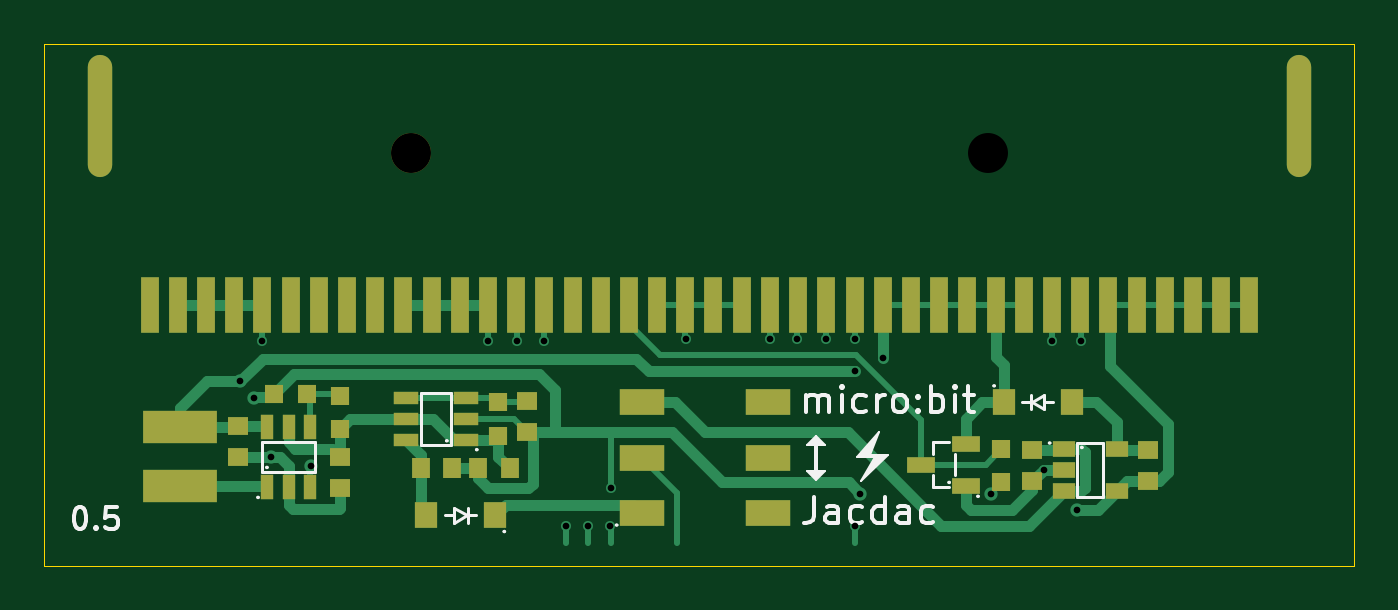
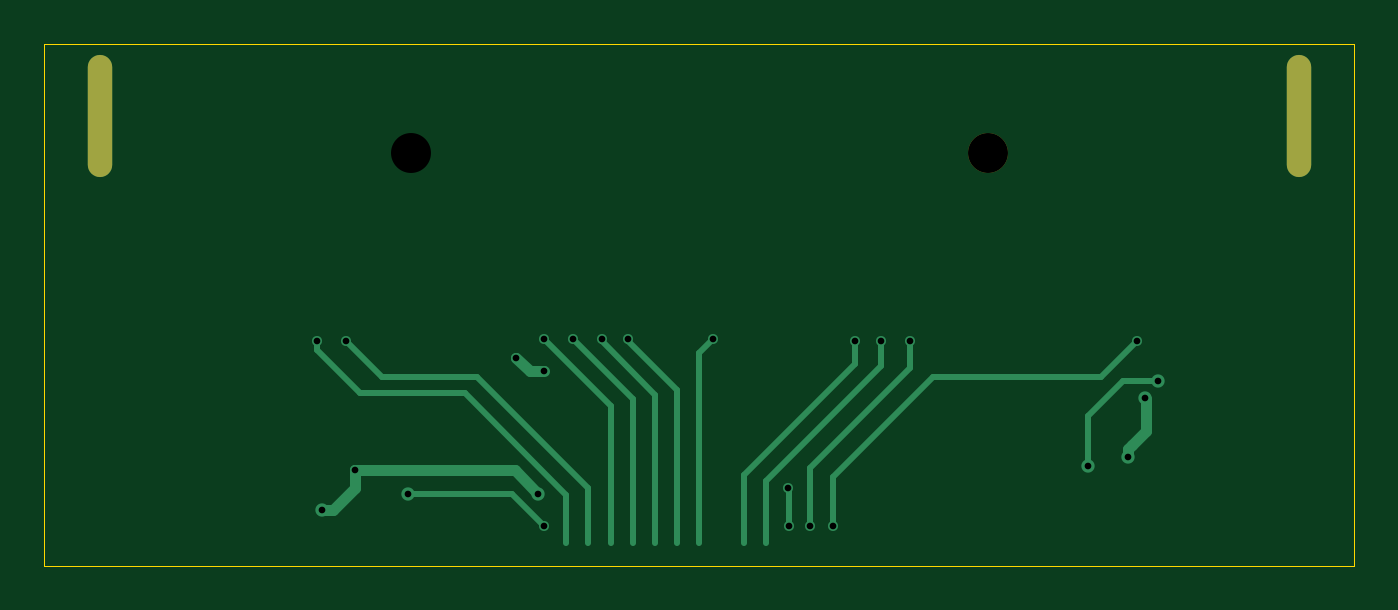
Circuit board: 11 layer files. Board 59.0 x 23.5 mm.
- bottom_copper: jvm_jacdaptor_0.5-B_Cu.gbl (4771 bytes)
- bottom_mask: jvm_jacdaptor_0.5-B_Mask.gbs (606 bytes)
- paste: jvm_jacdaptor_0.5-B_Paste.gbp (465 bytes)
- bottom_silk: jvm_jacdaptor_0.5-B_Silkscreen.gbo (466 bytes)
- outline: jvm_jacdaptor_0.5-Edge_Cuts.gm1 (605 bytes)
- top_copper: jvm_jacdaptor_0.5-F_Cu.gtl (16007 bytes)
- top_mask: jvm_jacdaptor_0.5-F_Mask.gts (3314 bytes)
- paste: jvm_jacdaptor_0.5-F_Paste.gtp (3190 bytes)
- top_silk: jvm_jacdaptor_0.5-F_Silkscreen.gto (11827 bytes)
- drill: jvm_jacdaptor_0.5-NPTH.drl (354 bytes)
- drill: jvm_jacdaptor_0.5-PTH.drl (773 bytes)

=== bottom_copper: jvm_jacdaptor_0.5-B_Cu.gbl ===
%TF.GenerationSoftware,KiCad,Pcbnew,9.0.7*%
%TF.CreationDate,2026-03-30T19:28:14+01:00*%
%TF.ProjectId,jvm_jacdaptor,6a766d5f-6a61-4636-9461-70746f722e6b,0.5*%
%TF.SameCoordinates,PX58b1140PY3fe56c0*%
%TF.FileFunction,Copper,L2,Bot*%
%TF.FilePolarity,Positive*%
%FSLAX45Y45*%
G04 Gerber Fmt 4.5, Leading zero omitted, Abs format (unit mm)*
G04 Created by KiCad (PCBNEW 9.0.7) date 2026-03-30 19:28:14*
%MOMM*%
%LPD*%
G01*
G04 APERTURE LIST*
%TA.AperFunction,ComponentPad*%
%ADD10O,1.100000X5.500000*%
%TD*%
%TA.AperFunction,SMDPad,CuDef*%
%ADD11C,0.125000*%
%TD*%
%TA.AperFunction,ViaPad*%
%ADD12C,0.600000*%
%TD*%
%TA.AperFunction,ViaPad*%
%ADD13C,0.450000*%
%TD*%
%TA.AperFunction,Conductor*%
%ADD14C,0.250000*%
%TD*%
%TA.AperFunction,Conductor*%
%ADD15C,0.500000*%
%TD*%
G04 APERTURE END LIST*
D10*
%TO.P,J1,41*%
%TO.N,N/C*%
X2700000Y825000D03*
%TO.P,J1,42*%
X-2700000Y825000D03*
%TD*%
D11*
%TO.P,GS12,1,SWDIO~8*%
%TO.N,/SWDIO_8*%
X600000Y-1100000D03*
%TD*%
%TO.P,GS5,1,SWDIO~1*%
%TO.N,/SWDIO_1*%
X-200000Y-1100000D03*
%TD*%
%TO.P,GS10,1,SWDIO~6*%
%TO.N,/SWDIO_6*%
X400000Y-1100000D03*
%TD*%
%TO.P,GS7,1,SWDIO~3*%
%TO.N,/SWDIO_3*%
X100000Y-1100000D03*
%TD*%
%TO.P,GS6,1,SWDIO~2*%
%TO.N,/SWDIO_2*%
X0Y-1100000D03*
%TD*%
%TO.P,GS4,1,SWDIO~0*%
%TO.N,/SWDIO_0*%
X-300000Y-1100000D03*
%TD*%
%TO.P,GS8,1,SWDIO~4*%
%TO.N,/SWDIO_4*%
X200000Y-1100000D03*
%TD*%
%TO.P,GS11,1,SWDIO~7*%
%TO.N,/SWDIO_7*%
X500000Y-1100000D03*
%TD*%
%TO.P,GS9,1,SWDIO~5*%
%TO.N,/SWDIO_5*%
X300000Y-1100000D03*
%TD*%
D12*
%TO.N,+3V3*%
X-1750000Y-750100D03*
X-2067500Y-367500D03*
D13*
X825000Y-262500D03*
X700000Y-325000D03*
D12*
%TO.N,GND*%
X-2006819Y-444689D03*
D13*
X1550000Y-770000D03*
X-400000Y-850000D03*
X-402500Y-1020000D03*
D12*
X-1930000Y-710000D03*
X1700000Y-950000D03*
X725000Y-875000D03*
%TO.N,/JD_DATA*%
X1312500Y-875000D03*
D13*
X700000Y-1020000D03*
%TO.N,/SWDIO_1*%
X-700000Y-190000D03*
%TO.N,/SWDIO_2*%
X-60000Y-180000D03*
%TO.N,/SWDIO_3*%
X320000Y-176900D03*
%TO.N,/SWDIO_4*%
X440000Y-176900D03*
%TO.N,/SWDIO_5*%
X570000Y-180000D03*
%TO.N,/SWDIO_6*%
X700000Y-180000D03*
%TO.N,/SWDIO_7*%
X1590000Y-190000D03*
%TO.N,/SWCLK*%
X-600000Y-1020000D03*
X-1970000Y-190000D03*
%TO.N,/RESET*%
X-500000Y-1020000D03*
X-950000Y-190000D03*
%TO.N,/SWDIO_0*%
X-820000Y-190000D03*
%TO.N,/SWDIO_8*%
X1720000Y-190000D03*
%TD*%
D14*
%TO.N,+3V3*%
X-2067500Y-367500D02*
X-1907500Y-367500D01*
D15*
X700000Y-325000D02*
X762500Y-325000D01*
D14*
X-1750000Y-525000D02*
X-1750000Y-750100D01*
D15*
X762500Y-325000D02*
X825000Y-262500D01*
D14*
X-1907500Y-367500D02*
X-1750000Y-525000D01*
%TO.N,GND*%
X-402500Y-852500D02*
X-400000Y-850000D01*
X-402500Y-1020000D02*
X-402500Y-852500D01*
D15*
X-2009261Y-447131D02*
X-2006819Y-444689D01*
X830000Y-770000D02*
X725000Y-875000D01*
X-1947098Y-657098D02*
X-1930000Y-674195D01*
X1650000Y-950000D02*
X1550000Y-850000D01*
X-1930000Y-674195D02*
X-1930000Y-710000D01*
X1550000Y-850000D02*
X1550000Y-770000D01*
X-2009261Y-594934D02*
X-2009261Y-447131D01*
X1700000Y-950000D02*
X1650000Y-950000D01*
X1550000Y-770000D02*
X830000Y-770000D01*
X-1947098Y-657098D02*
X-2009261Y-594934D01*
D14*
%TO.N,/JD_DATA*%
X700000Y-1020000D02*
X845000Y-875000D01*
X845000Y-875000D02*
X1312500Y-875000D01*
%TO.N,/SWDIO_1*%
X-200000Y-1100000D02*
X-200000Y-790000D01*
X-700000Y-290000D02*
X-700000Y-190000D01*
X-200000Y-790000D02*
X-700000Y-290000D01*
%TO.N,/SWDIO_2*%
X0Y-240000D02*
X-60000Y-180000D01*
X0Y-1100000D02*
X0Y-240000D01*
%TO.N,/SWDIO_3*%
X100000Y-410000D02*
X320000Y-190000D01*
X100000Y-1100000D02*
X100000Y-410000D01*
X320000Y-190000D02*
X320000Y-176900D01*
%TO.N,/SWDIO_4*%
X200000Y-430000D02*
X440000Y-190000D01*
X200000Y-1100000D02*
X200000Y-430000D01*
X440000Y-190000D02*
X440000Y-176900D01*
%TO.N,/SWDIO_5*%
X300000Y-1100000D02*
X300000Y-450000D01*
X300000Y-450000D02*
X570000Y-180000D01*
%TO.N,/SWDIO_6*%
X400000Y-480000D02*
X700000Y-180000D01*
X400000Y-1100000D02*
X400000Y-480000D01*
%TO.N,/SWDIO_7*%
X1000000Y-350000D02*
X1430000Y-350000D01*
X500000Y-1100000D02*
X500000Y-850000D01*
X500000Y-850000D02*
X1000000Y-350000D01*
X1430000Y-350000D02*
X1590000Y-190000D01*
%TO.N,/SWCLK*%
X-600000Y-1020000D02*
X-600000Y-800000D01*
X-1810000Y-350000D02*
X-1970000Y-190000D01*
X-1050000Y-350000D02*
X-1810000Y-350000D01*
X-600000Y-800000D02*
X-1050000Y-350000D01*
%TO.N,/RESET*%
X-950000Y-310000D02*
X-950000Y-190000D01*
X-500000Y-1020000D02*
X-500000Y-760000D01*
X-500000Y-760000D02*
X-950000Y-310000D01*
%TO.N,/SWDIO_0*%
X-820000Y-300000D02*
X-820000Y-190000D01*
X-300000Y-820000D02*
X-820000Y-300000D01*
X-300000Y-1100000D02*
X-300000Y-820000D01*
%TO.N,/SWDIO_8*%
X1720000Y-230000D02*
X1720000Y-190000D01*
X1056086Y-423914D02*
X1526086Y-423914D01*
X1526086Y-423914D02*
X1720000Y-230000D01*
X600000Y-1100000D02*
X600000Y-880000D01*
X600000Y-880000D02*
X1056086Y-423914D01*
%TD*%
M02*

=== bottom_mask: jvm_jacdaptor_0.5-B_Mask.gbs ===
%TF.GenerationSoftware,KiCad,Pcbnew,9.0.7*%
%TF.CreationDate,2026-03-30T19:28:14+01:00*%
%TF.ProjectId,jvm_jacdaptor,6a766d5f-6a61-4636-9461-70746f722e6b,0.5*%
%TF.SameCoordinates,PX58b1140PY3fe56c0*%
%TF.FileFunction,Soldermask,Bot*%
%TF.FilePolarity,Negative*%
%FSLAX45Y45*%
G04 Gerber Fmt 4.5, Leading zero omitted, Abs format (unit mm)*
G04 Created by KiCad (PCBNEW 9.0.7) date 2026-03-30 19:28:14*
%MOMM*%
%LPD*%
G01*
G04 APERTURE LIST*
%ADD10C,1.800000*%
%ADD11O,1.100000X5.500000*%
G04 APERTURE END LIST*
D10*
%TO.C,J1*%
X-1300000Y660000D03*
D11*
X2700000Y825000D03*
X-2700000Y825000D03*
%TD*%
M02*

=== paste: jvm_jacdaptor_0.5-B_Paste.gbp ===
%TF.GenerationSoftware,KiCad,Pcbnew,9.0.7*%
%TF.CreationDate,2026-03-30T19:28:14+01:00*%
%TF.ProjectId,jvm_jacdaptor,6a766d5f-6a61-4636-9461-70746f722e6b,0.5*%
%TF.SameCoordinates,PX58b1140PY3fe56c0*%
%TF.FileFunction,Paste,Bot*%
%TF.FilePolarity,Positive*%
%FSLAX45Y45*%
G04 Gerber Fmt 4.5, Leading zero omitted, Abs format (unit mm)*
G04 Created by KiCad (PCBNEW 9.0.7) date 2026-03-30 19:28:14*
%MOMM*%
%LPD*%
G01*
G04 APERTURE LIST*
G04 APERTURE END LIST*
M02*

=== bottom_silk: jvm_jacdaptor_0.5-B_Silkscreen.gbo ===
%TF.GenerationSoftware,KiCad,Pcbnew,9.0.7*%
%TF.CreationDate,2026-03-30T19:28:14+01:00*%
%TF.ProjectId,jvm_jacdaptor,6a766d5f-6a61-4636-9461-70746f722e6b,0.5*%
%TF.SameCoordinates,PX58b1140PY3fe56c0*%
%TF.FileFunction,Legend,Bot*%
%TF.FilePolarity,Positive*%
%FSLAX45Y45*%
G04 Gerber Fmt 4.5, Leading zero omitted, Abs format (unit mm)*
G04 Created by KiCad (PCBNEW 9.0.7) date 2026-03-30 19:28:14*
%MOMM*%
%LPD*%
G01*
G04 APERTURE LIST*
G04 APERTURE END LIST*
M02*

=== outline: jvm_jacdaptor_0.5-Edge_Cuts.gm1 ===
%TF.GenerationSoftware,KiCad,Pcbnew,9.0.7*%
%TF.CreationDate,2026-03-30T19:28:14+01:00*%
%TF.ProjectId,jvm_jacdaptor,6a766d5f-6a61-4636-9461-70746f722e6b,0.5*%
%TF.SameCoordinates,PX58b1140PY3fe56c0*%
%TF.FileFunction,Profile,NP*%
%FSLAX45Y45*%
G04 Gerber Fmt 4.5, Leading zero omitted, Abs format (unit mm)*
G04 Created by KiCad (PCBNEW 9.0.7) date 2026-03-30 19:28:14*
%MOMM*%
%LPD*%
G01*
G04 APERTURE LIST*
%TA.AperFunction,Profile*%
%ADD10C,0.050000*%
%TD*%
G04 APERTURE END LIST*
D10*
X-2950000Y1150000D02*
X2950000Y1150000D01*
X2950000Y-1200000D01*
X-2950000Y-1200000D01*
X-2950000Y1150000D01*
M02*

=== top_copper: jvm_jacdaptor_0.5-F_Cu.gtl (16007 bytes, source omitted) ===
=== top_mask: jvm_jacdaptor_0.5-F_Mask.gts ===
%TF.GenerationSoftware,KiCad,Pcbnew,9.0.7*%
%TF.CreationDate,2026-03-30T19:28:14+01:00*%
%TF.ProjectId,jvm_jacdaptor,6a766d5f-6a61-4636-9461-70746f722e6b,0.5*%
%TF.SameCoordinates,PX58b1140PY3fe56c0*%
%TF.FileFunction,Soldermask,Top*%
%TF.FilePolarity,Negative*%
%FSLAX45Y45*%
G04 Gerber Fmt 4.5, Leading zero omitted, Abs format (unit mm)*
G04 Created by KiCad (PCBNEW 9.0.7) date 2026-03-30 19:28:14*
%MOMM*%
%LPD*%
G01*
G04 APERTURE LIST*
%ADD10R,0.860000X0.810000*%
%ADD11R,0.800000X0.900000*%
%ADD12R,1.000000X0.700000*%
%ADD13R,0.900000X0.800000*%
%ADD14R,0.810000X0.860000*%
%ADD15R,3.320000X1.500000*%
%ADD16R,1.100000X0.600000*%
%ADD17R,0.600000X1.100000*%
%ADD18R,2.000000X1.200000*%
%ADD19C,1.800000*%
%ADD20R,0.800000X2.500000*%
%ADD21O,1.100000X5.500000*%
%ADD22R,1.000000X1.200000*%
%ADD23R,1.250000X0.700000*%
G04 APERTURE END LIST*
D10*
%TO.C,R4*%
X1360000Y-675000D03*
X1360000Y-825000D03*
%TD*%
%TO.C,R1*%
X-1620000Y-585000D03*
X-1620000Y-435000D03*
%TD*%
D11*
%TO.C,C7*%
X-1255000Y-760000D03*
X-1115000Y-760000D03*
%TD*%
D12*
%TO.C,U2*%
X1640000Y-675000D03*
X1640000Y-770000D03*
X1640000Y-865000D03*
X1880000Y-865000D03*
X1880000Y-675000D03*
%TD*%
D13*
%TO.C,C2*%
X-1620000Y-710000D03*
X-1620000Y-850000D03*
%TD*%
D14*
%TO.C,R2*%
X-1765000Y-425000D03*
X-1915000Y-425000D03*
%TD*%
D15*
%TO.C,L1*%
X-2340000Y-577000D03*
X-2340000Y-843000D03*
%TD*%
D13*
%TO.C,C1*%
X-2080000Y-570000D03*
X-2080000Y-710000D03*
%TD*%
%TO.C,C6*%
X1500000Y-680000D03*
X1500000Y-820000D03*
%TD*%
D16*
%TO.C,U3*%
X-1050000Y-635000D03*
X-1050000Y-540000D03*
X-1050000Y-445000D03*
X-1320000Y-445000D03*
X-1320000Y-540000D03*
X-1320000Y-635000D03*
%TD*%
D13*
%TO.C,C5*%
X2020000Y-680000D03*
X2020000Y-820000D03*
%TD*%
D10*
%TO.C,R3*%
X-905000Y-615000D03*
X-905000Y-465000D03*
%TD*%
D11*
%TO.C,C3*%
X-855000Y-760000D03*
X-995000Y-760000D03*
%TD*%
D17*
%TO.C,U1*%
X-1945000Y-845000D03*
X-1850000Y-845000D03*
X-1755000Y-845000D03*
X-1755000Y-575000D03*
X-1850000Y-575000D03*
X-1945000Y-575000D03*
%TD*%
D18*
%TO.C,SW1*%
X-260000Y-964500D03*
X-260000Y-714500D03*
X-260000Y-464500D03*
X310000Y-964500D03*
X310000Y-714500D03*
X310000Y-464500D03*
%TD*%
D19*
%TO.C,J1*%
X-1300000Y660000D03*
D20*
X-2476000Y-26000D03*
X-2349000Y-26000D03*
X-2222000Y-26000D03*
X-2095000Y-26000D03*
X-1968000Y-26000D03*
X-1841000Y-26000D03*
X-1714000Y-26000D03*
X-1587000Y-26000D03*
X-1461000Y-26000D03*
X-1334000Y-26000D03*
X-1206000Y-26000D03*
X-1079000Y-26000D03*
X-952000Y-26000D03*
X-825000Y-26000D03*
X-698000Y-26000D03*
X-571000Y-26000D03*
X-444000Y-26000D03*
X-317000Y-26000D03*
X-190000Y-26000D03*
X-63000Y-26000D03*
X63000Y-26000D03*
X190000Y-26000D03*
X317000Y-26000D03*
X445000Y-26000D03*
X572000Y-26000D03*
X699000Y-26000D03*
X826000Y-26000D03*
X953000Y-26000D03*
X1080000Y-26000D03*
X1207000Y-26000D03*
X1334000Y-26000D03*
X1461000Y-26000D03*
X1588000Y-26000D03*
X1714000Y-26000D03*
X1841000Y-26000D03*
X1969000Y-26000D03*
X2096000Y-26000D03*
X2223000Y-26000D03*
X2350000Y-26000D03*
X2477000Y-26000D03*
D21*
X2700000Y825000D03*
X-2700000Y825000D03*
%TD*%
D22*
%TO.C,D3*%
X1370000Y-462500D03*
X1680000Y-462500D03*
%TD*%
D13*
%TO.C,C4*%
X-775000Y-460000D03*
X-775000Y-600000D03*
%TD*%
D22*
%TO.C,D2*%
X-920902Y-973674D03*
X-1230902Y-973674D03*
%TD*%
D23*
%TO.C,D1*%
X1200000Y-840000D03*
X1200000Y-650000D03*
X1000000Y-745000D03*
%TD*%
M02*

=== paste: jvm_jacdaptor_0.5-F_Paste.gtp ===
%TF.GenerationSoftware,KiCad,Pcbnew,9.0.7*%
%TF.CreationDate,2026-03-30T19:28:14+01:00*%
%TF.ProjectId,jvm_jacdaptor,6a766d5f-6a61-4636-9461-70746f722e6b,0.5*%
%TF.SameCoordinates,PX58b1140PY3fe56c0*%
%TF.FileFunction,Paste,Top*%
%TF.FilePolarity,Positive*%
%FSLAX45Y45*%
G04 Gerber Fmt 4.5, Leading zero omitted, Abs format (unit mm)*
G04 Created by KiCad (PCBNEW 9.0.7) date 2026-03-30 19:28:14*
%MOMM*%
%LPD*%
G01*
G04 APERTURE LIST*
%ADD10R,0.860000X0.810000*%
%ADD11R,0.800000X0.900000*%
%ADD12R,1.000000X0.700000*%
%ADD13R,0.900000X0.800000*%
%ADD14R,0.810000X0.860000*%
%ADD15R,3.320000X1.500000*%
%ADD16R,1.100000X0.600000*%
%ADD17R,0.600000X1.100000*%
%ADD18R,2.000000X1.200000*%
%ADD19R,0.800000X2.500000*%
%ADD20R,1.000000X1.200000*%
%ADD21R,1.250000X0.700000*%
G04 APERTURE END LIST*
D10*
%TO.C,R4*%
X1360000Y-675000D03*
X1360000Y-825000D03*
%TD*%
%TO.C,R1*%
X-1620000Y-585000D03*
X-1620000Y-435000D03*
%TD*%
D11*
%TO.C,C7*%
X-1255000Y-760000D03*
X-1115000Y-760000D03*
%TD*%
D12*
%TO.C,U2*%
X1640000Y-675000D03*
X1640000Y-770000D03*
X1640000Y-865000D03*
X1880000Y-865000D03*
X1880000Y-675000D03*
%TD*%
D13*
%TO.C,C2*%
X-1620000Y-710000D03*
X-1620000Y-850000D03*
%TD*%
D14*
%TO.C,R2*%
X-1765000Y-425000D03*
X-1915000Y-425000D03*
%TD*%
D15*
%TO.C,L1*%
X-2340000Y-577000D03*
X-2340000Y-843000D03*
%TD*%
D13*
%TO.C,C1*%
X-2080000Y-570000D03*
X-2080000Y-710000D03*
%TD*%
%TO.C,C6*%
X1500000Y-680000D03*
X1500000Y-820000D03*
%TD*%
D16*
%TO.C,U3*%
X-1050000Y-635000D03*
X-1050000Y-540000D03*
X-1050000Y-445000D03*
X-1320000Y-445000D03*
X-1320000Y-540000D03*
X-1320000Y-635000D03*
%TD*%
D13*
%TO.C,C5*%
X2020000Y-680000D03*
X2020000Y-820000D03*
%TD*%
D10*
%TO.C,R3*%
X-905000Y-615000D03*
X-905000Y-465000D03*
%TD*%
D11*
%TO.C,C3*%
X-855000Y-760000D03*
X-995000Y-760000D03*
%TD*%
D17*
%TO.C,U1*%
X-1945000Y-845000D03*
X-1850000Y-845000D03*
X-1755000Y-845000D03*
X-1755000Y-575000D03*
X-1850000Y-575000D03*
X-1945000Y-575000D03*
%TD*%
D18*
%TO.C,SW1*%
X-260000Y-964500D03*
X-260000Y-714500D03*
X-260000Y-464500D03*
X310000Y-964500D03*
X310000Y-714500D03*
X310000Y-464500D03*
%TD*%
D19*
%TO.C,J1*%
X-2476000Y-26000D03*
X-2349000Y-26000D03*
X-2222000Y-26000D03*
X-2095000Y-26000D03*
X-1968000Y-26000D03*
X-1841000Y-26000D03*
X-1714000Y-26000D03*
X-1587000Y-26000D03*
X-1461000Y-26000D03*
X-1334000Y-26000D03*
X-1206000Y-26000D03*
X-1079000Y-26000D03*
X-952000Y-26000D03*
X-825000Y-26000D03*
X-698000Y-26000D03*
X-571000Y-26000D03*
X-444000Y-26000D03*
X-317000Y-26000D03*
X-190000Y-26000D03*
X-63000Y-26000D03*
X63000Y-26000D03*
X190000Y-26000D03*
X317000Y-26000D03*
X445000Y-26000D03*
X572000Y-26000D03*
X699000Y-26000D03*
X826000Y-26000D03*
X953000Y-26000D03*
X1080000Y-26000D03*
X1207000Y-26000D03*
X1334000Y-26000D03*
X1461000Y-26000D03*
X1588000Y-26000D03*
X1714000Y-26000D03*
X1841000Y-26000D03*
X1969000Y-26000D03*
X2096000Y-26000D03*
X2223000Y-26000D03*
X2350000Y-26000D03*
X2477000Y-26000D03*
%TD*%
D20*
%TO.C,D3*%
X1370000Y-462500D03*
X1680000Y-462500D03*
%TD*%
D13*
%TO.C,C4*%
X-775000Y-460000D03*
X-775000Y-600000D03*
%TD*%
D20*
%TO.C,D2*%
X-920902Y-973674D03*
X-1230902Y-973674D03*
%TD*%
D21*
%TO.C,D1*%
X1200000Y-840000D03*
X1200000Y-650000D03*
X1000000Y-745000D03*
%TD*%
M02*

=== top_silk: jvm_jacdaptor_0.5-F_Silkscreen.gto (11827 bytes, source omitted) ===
=== drill: jvm_jacdaptor_0.5-NPTH.drl ===
M48
; DRILL file {KiCad 9.0.7} date 2026-03-30T19:28:14+0100
; FORMAT={-:-/ absolute / metric / decimal}
; #@! TF.CreationDate,2026-03-30T19:28:14+01:00
; #@! TF.GenerationSoftware,Kicad,Pcbnew,9.0.7
; #@! TF.FileFunction,NonPlated,1,2,NPTH
FMAT,2
METRIC
; #@! TA.AperFunction,NonPlated,NPTH,ComponentDrill
T1C1.800
%
G90
G05
T1
X-13.0Y6.6
X13.0Y6.6
M30

=== drill: jvm_jacdaptor_0.5-PTH.drl ===
M48
; DRILL file {KiCad 9.0.7} date 2026-03-30T19:28:14+0100
; FORMAT={-:-/ absolute / metric / decimal}
; #@! TF.CreationDate,2026-03-30T19:28:14+01:00
; #@! TF.GenerationSoftware,Kicad,Pcbnew,9.0.7
; #@! TF.FileFunction,Plated,1,2,PTH
FMAT,2
METRIC
; #@! TA.AperFunction,Plated,PTH,ViaDrill
T1C0.300
; #@! TA.AperFunction,Plated,PTH,ComponentDrill
T2C0.600
%
G90
G05
T1
X-20.675Y-3.675
X-20.068Y-4.447
X-19.7Y-1.9
X-19.3Y-7.1
X-17.5Y-7.501
X-9.5Y-1.9
X-8.2Y-1.9
X-7.0Y-1.9
X-6.0Y-10.2
X-5.0Y-10.2
X-4.025Y-10.2
X-4.0Y-8.5
X-0.6Y-1.8
X3.2Y-1.769
X4.4Y-1.769
X5.7Y-1.8
X7.0Y-1.8
X7.0Y-3.25
X7.0Y-10.2
X7.25Y-8.75
X8.25Y-2.625
X13.125Y-8.75
X15.5Y-7.7
X15.9Y-1.9
X17.0Y-9.5
X17.2Y-1.9
T2
G00X-27.0Y8.85
M15
G01X-27.0Y7.65
M16
G05
G00X27.0Y8.85
M15
G01X27.0Y7.65
M16
G05
M30
